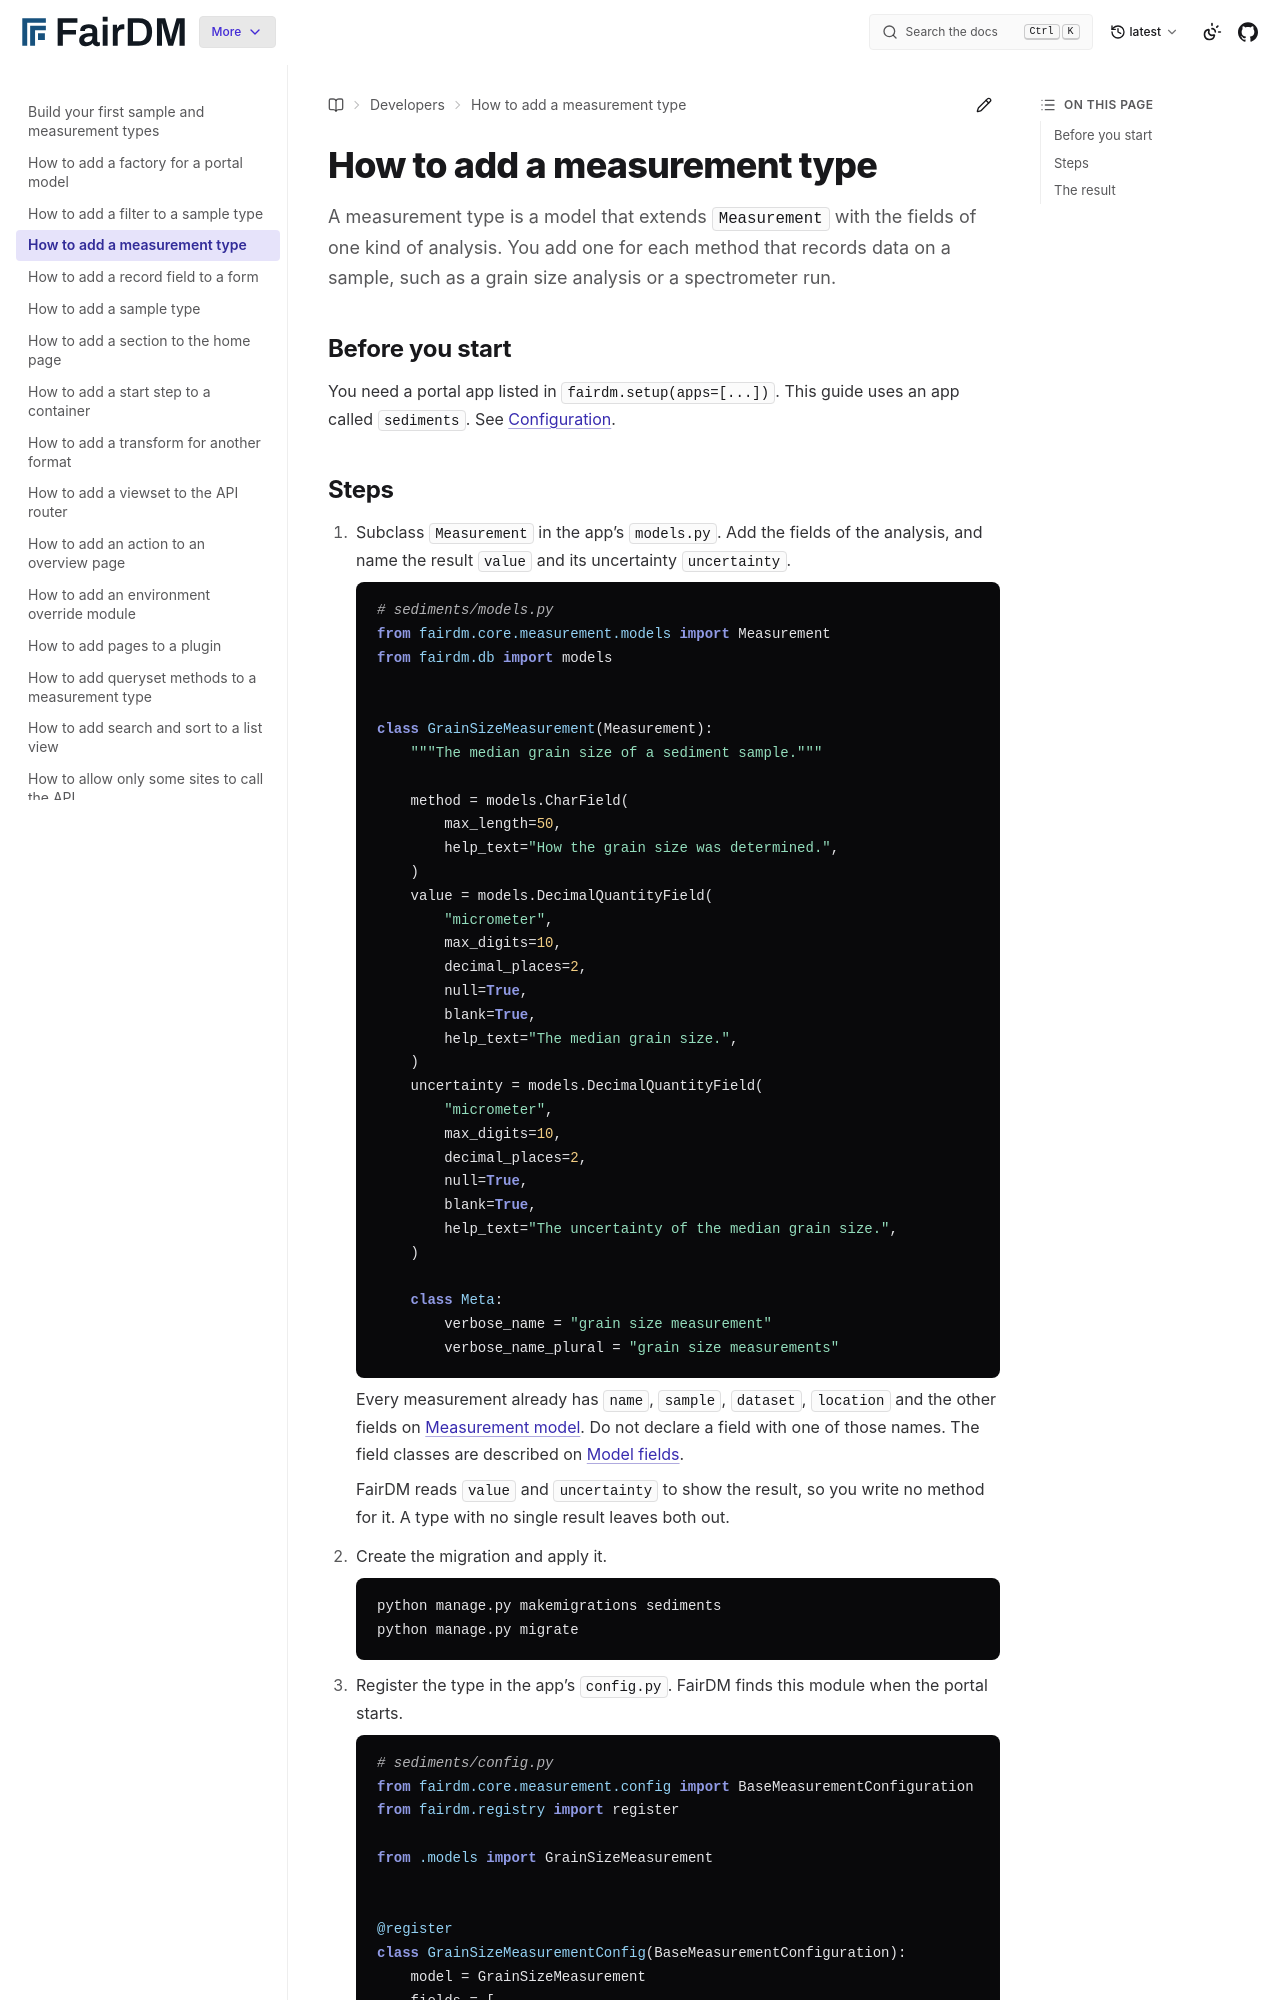

repository: FAIR-DM/fairdm · page: latest/developers/how-to/add-a-measurement-type.html · generator: sphinx

# How to add a measurement type

A measurement type is a model that extends `Measurement` with the fields of one kind of analysis. You add one for each method that records data on a sample, such as a grain size analysis or a spectrometer run.

## Before you start

You need a portal app listed in `fairdm.setup(apps=[...])`. This guide uses an app called `sediments`. See [Configuration](../reference/configuration.md).
